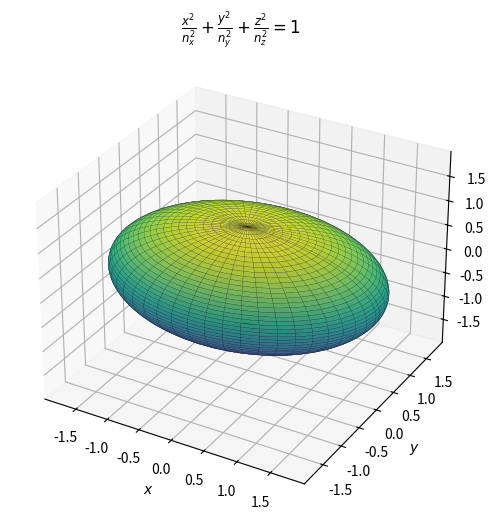

Write Python code to recreate this figure.
import numpy as np
import matplotlib.pyplot as plt

n_x, n_y, n_z = 2.0, 1.5, 1.0

u = np.linspace(0, 2 * np.pi, 100)
v = np.linspace(0, np.pi, 100)

x = n_x * np.outer(np.cos(u), np.sin(v))
y = n_y * np.outer(np.sin(u), np.sin(v))
z = n_z * np.outer(np.ones(np.size(u)), np.cos(v))

# Plotting
fig = plt.figure(figsize=(8, 6))
ax = fig.add_subplot(111, projection='3d')

ax.plot_surface(x, y, z, cmap='viridis', alpha=0.8, edgecolor='k', linewidth=0.1)

# Labels and title
ax.set_xlabel('$x$')
ax.set_ylabel('$y$')
ax.set_zlabel('$z$')
ax.set_title(r'$\frac{x^2}{n_x^2} + \frac{y^2}{n_y^2} + \frac{z^2}{n_z^2} = 1$')

# Equal aspect ratio scaling
max_range = np.array([x.max()-x.min(), y.max()-y.min(), z.max()-z.min()]).max() / 2.0
mid_x = (x.max()+x.min()) * 0.5
mid_y = (y.max()+y.min()) * 0.5
mid_z = (z.max()+z.min()) * 0.5

ax.set_xlim(mid_x - max_range, mid_x + max_range)
ax.set_ylim(mid_y - max_range, mid_y + max_range)
ax.set_zlim(mid_z - max_range, mid_z + max_range)

plt.show()
